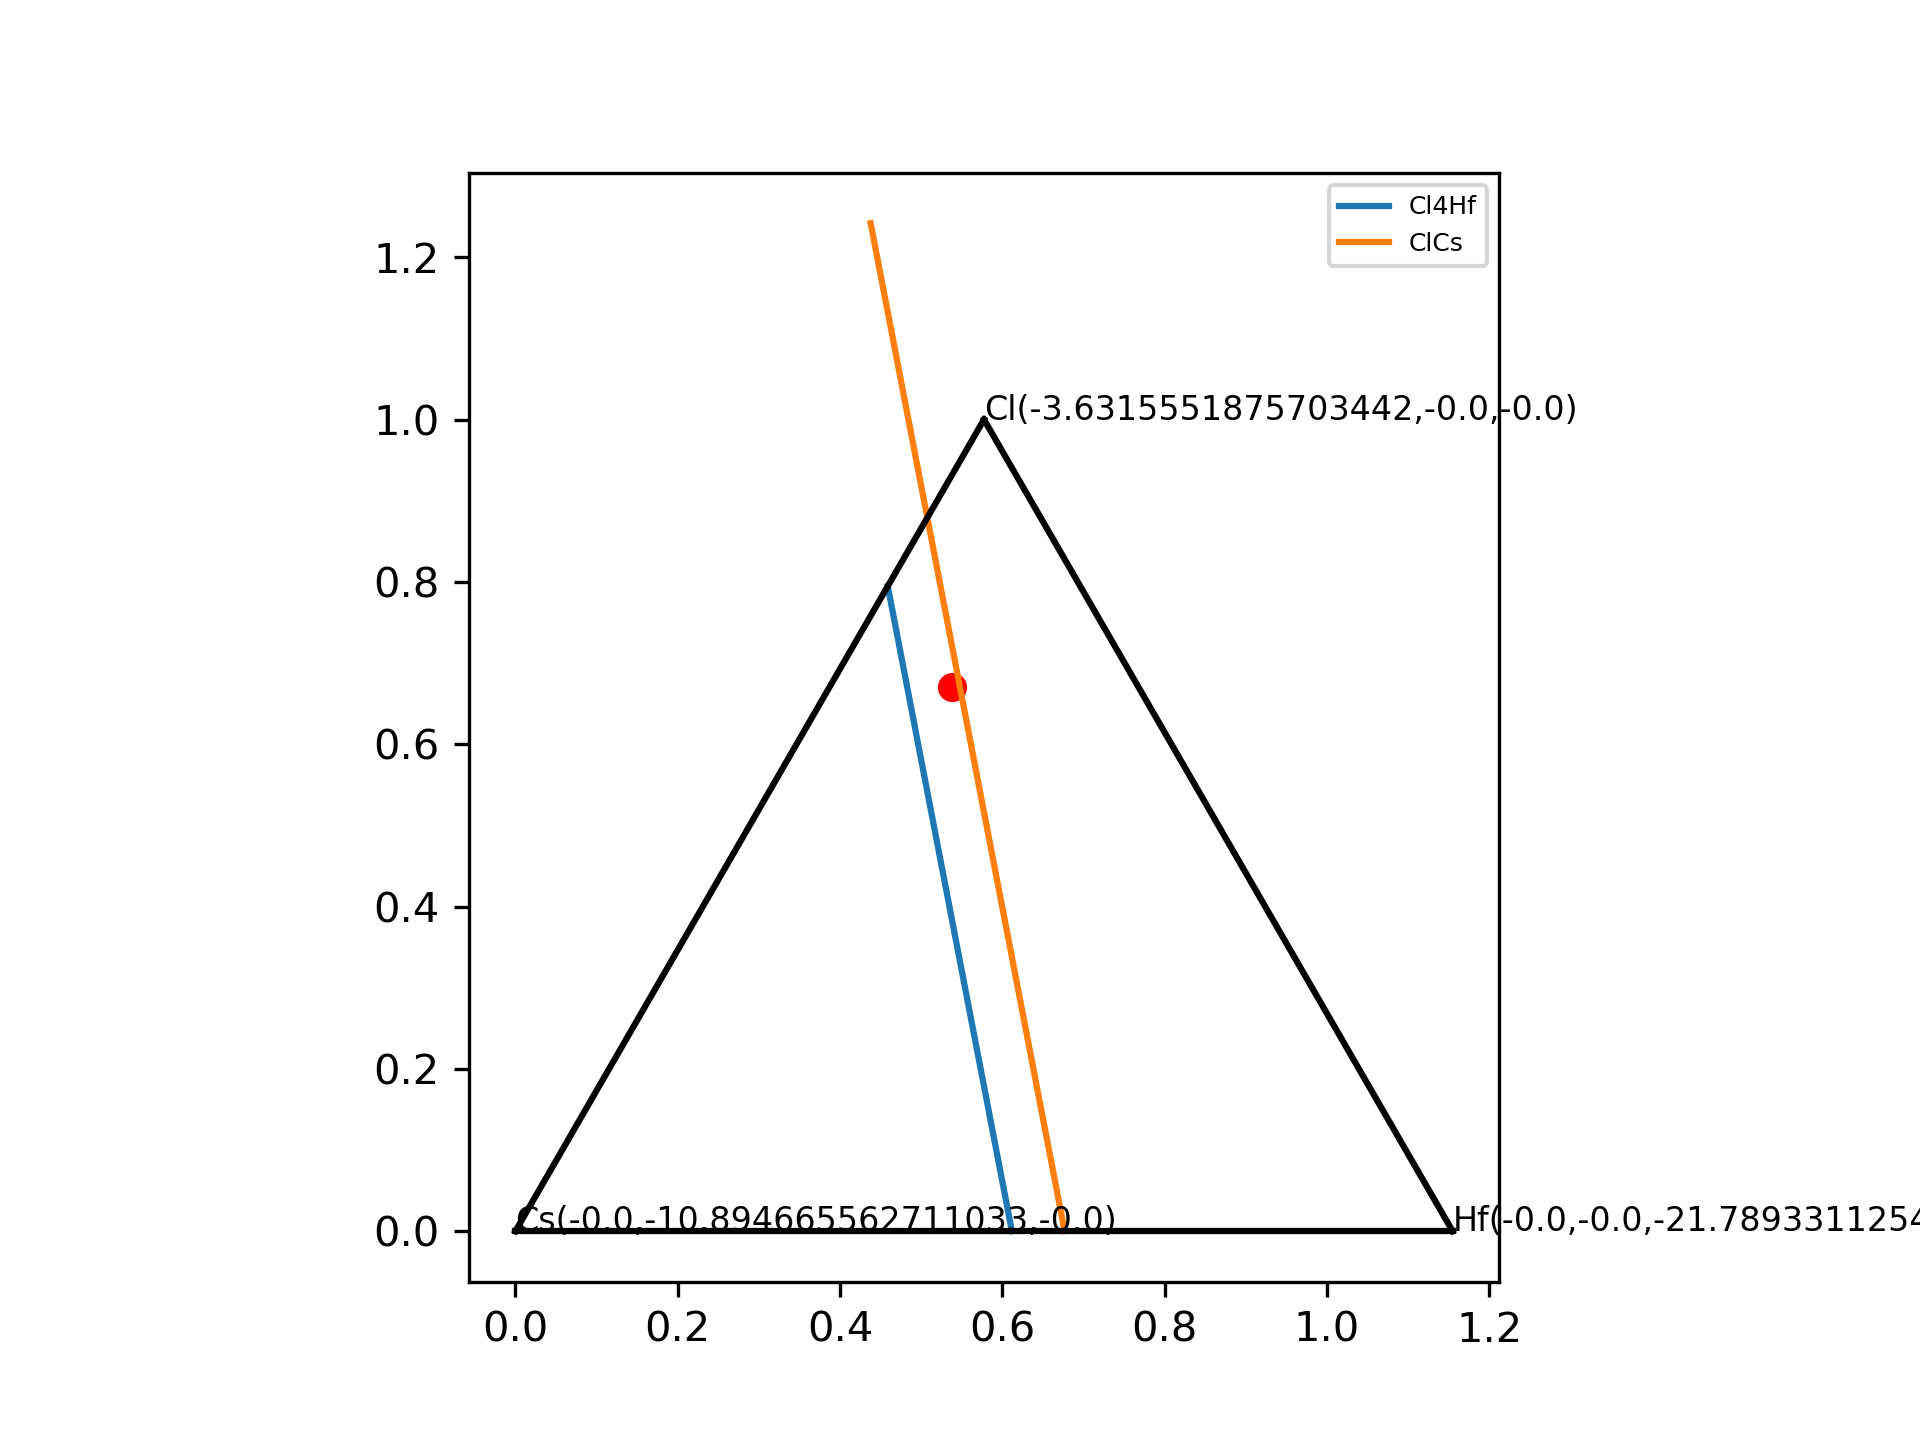

The data file committed next to this chart (first rows):
Cl, Cs, Hf
-3.632, -10.89, -21.79
4.0, 0, 1.0, -11.54, Cl4Hf
1.0, 1.0, 0, -4.51, ClCs
6.0, 2.0, 1.0, -21.79, Cl6Cs2Hf
sample
-2.434, -2.173, -1.86
-2.101, -2.64, -3.905
-2.096, -2.556, -4.104
-2.118, -2.749, -3.582
-1.961, -3.047, -3.929
-1.703, -3.273, -5.026
-1.408, -3.56, -6.22
-1.166, -3.529, -7.733
-1.189, -3.417, -7.823
-1.358, -3.325, -6.993
-1.331, -3.557, -6.691
-1.433, -3.311, -6.568
-1.761, -3.047, -5.127
-1.533, -3.177, -6.238
-1.371, -3.144, -7.273
-1.117, -3.609, -7.867
-0.9227, -3.845, -8.563
-1.096, -3.566, -8.083
-1.368, -3.608, -6.368
-1.425, -3.295, -6.651
-1.602, -3.279, -5.619
-1.558, -2.972, -6.496
-1.806, -3.045, -4.861
-1.741, -3.111, -5.119
-1.632, -3.436, -5.127
-1.382, -3.608, -6.279
-1.043, -3.616, -8.3
-0.8482, -4.075, -8.549
-1, -3.578, -8.63
-0.6681, -3.999, -9.782
-0.3135, -4.776, -10.36
-0.2728, -4.314, -11.52
-0.259, -4.833, -10.57
-0.2362, -4.886, -10.6
-0.007092, -4.696, -12.36
-0.2401, -4.515, -11.32
-0.2507, -4.763, -10.76
-0.08314, -4.768, -11.75
-0.4173, -4.294, -10.7
-0.2003, -4.668, -11.25
-0.3491, -4.311, -11.07
-0.25, -4.281, -11.73
-0.4254, -4.586, -10.07
-0.3414, -4.413, -10.92
-0.2788, -4.713, -10.69
-0.09784, -4.492, -12.22
-0.2546, -4.839, -10.58
-0.4277, -4.368, -10.49
-0.1437, -4.896, -11.13
-0.03845, -4.927, -11.7
-0.05488, -5.046, -11.37
-0.1925, -4.771, -11.09
-0.02653, -4.917, -11.8
-0.03092, -5.09, -11.42
-0.08226, -4.911, -11.47
... 9,946 more rows
